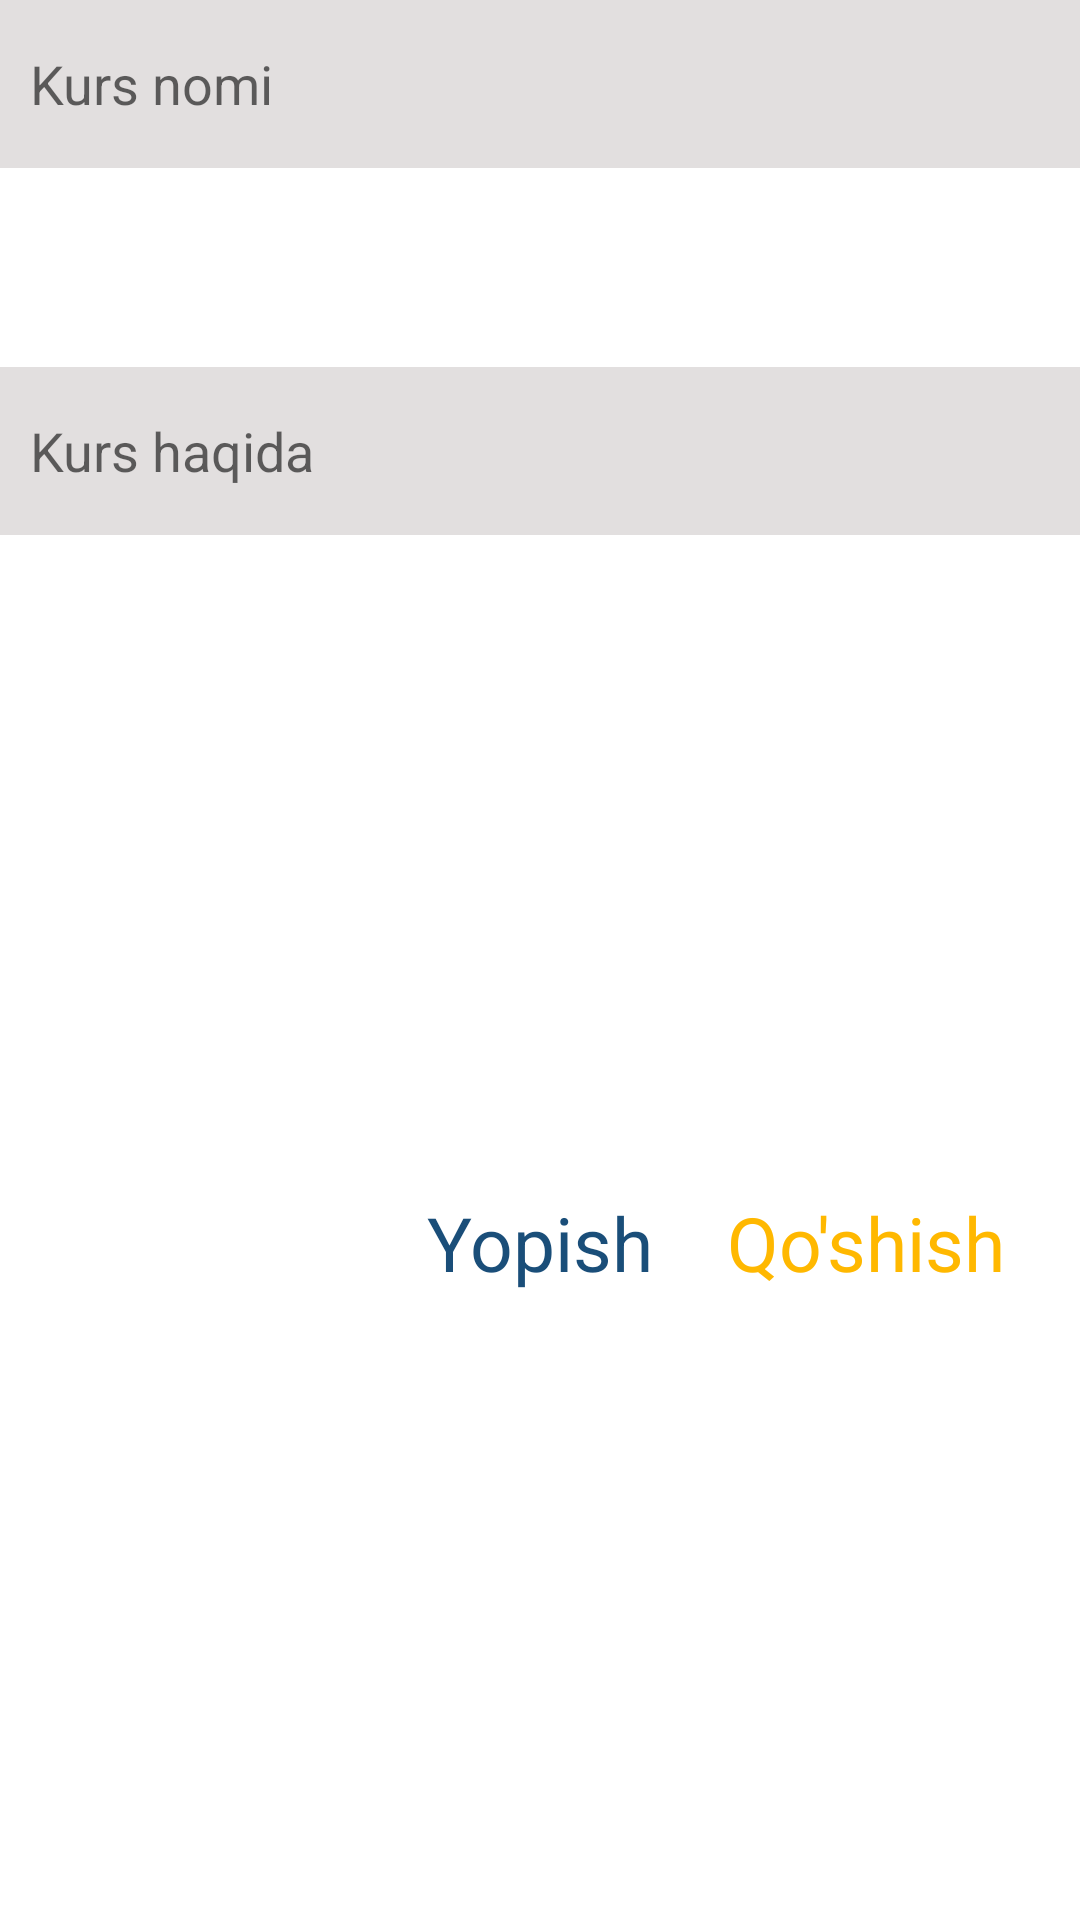

Produce the Android XML layout that renders to this screen, including the resource entries it uses.
<!-- AndroidManifest.xml: application theme Theme.Codial_App -->
<!-- res/layout/custom_item_dialog.xml -->
<?xml version="1.0" encoding="utf-8"?>
<androidx.constraintlayout.widget.ConstraintLayout xmlns:android="http://schemas.android.com/apk/res/android"
    xmlns:app="http://schemas.android.com/apk/res-auto"
    android:layout_width="match_parent"
    android:layout_height="wrap_content"
    android:layout_margin="10dp">

    <EditText
        android:id="@+id/edit_kurs_name"
        android:layout_width="match_parent"
        android:layout_height="?actionBarSize"
        android:background="#E2DFDF"
        android:hint="Kurs nomi"
        android:inputType="text"
        android:padding="10dp"
        app:layout_constraintEnd_toEndOf="parent"
        app:layout_constraintStart_toStartOf="parent"
        app:layout_constraintTop_toTopOf="parent" />

    <EditText
        android:id="@+id/edit_kurs_about"
        android:layout_width="match_parent"
        android:layout_height="?actionBarSize"
        android:layout_marginTop="15dp"
        android:background="#E2DFDF"
        android:hint="Kurs haqida"
        android:inputType="text"
        android:padding="10dp"
        app:layout_constraintBottom_toBottomOf="parent"
        app:layout_constraintLeft_toLeftOf="parent"
        app:layout_constraintRight_toRightOf="parent"
        app:layout_constraintTop_toBottomOf="@id/edit_kurs_name"
        app:layout_constraintVertical_bias="0.1" />

    <TextView
        android:id="@+id/click_back"
        android:layout_width="wrap_content"
        android:layout_height="wrap_content"
        android:layout_marginTop="30sp"
        android:layout_marginBottom="20sp"
        android:text="Yopish"
        android:textColor="@color/primary_text_color"
        android:textSize="25sp"
        app:layout_constraintBottom_toBottomOf="parent"
        app:layout_constraintLeft_toLeftOf="parent"
        app:layout_constraintRight_toRightOf="parent"
        app:layout_constraintTop_toBottomOf="@id/edit_kurs_about" />

    <TextView
        android:id="@+id/click_next"
        android:layout_width="wrap_content"
        android:layout_height="wrap_content"
        android:layout_marginTop="30sp"
        android:layout_marginBottom="20sp"
        android:text="Qo'shish"
        android:textColor="@color/primary_color"
        android:textSize="25sp"
        app:layout_constraintBottom_toBottomOf="parent"
        app:layout_constraintLeft_toRightOf="@id/click_back"
        app:layout_constraintRight_toRightOf="parent"
        app:layout_constraintTop_toBottomOf="@id/edit_kurs_about" />


</androidx.constraintlayout.widget.ConstraintLayout>
<!-- resources referenced by this layout -->
<resources>
  <color name="primary_color">#FFB800</color>
  <color name="primary_text_color">
          #1A4E79</color>
  <style name="Theme.Codial_App" parent="Theme.MaterialComponents.DayNight.NoActionBar">
          
          <item name="colorPrimary">@color/purple_500</item>
          <item name="colorPrimaryVariant">@color/purple_700</item>
          <item name="colorOnPrimary">@color/white</item>
          
          <item name="colorSecondary">@color/teal_200</item>
          <item name="colorSecondaryVariant">@color/teal_700</item>
          <item name="colorOnSecondary">@color/black</item>
          
          <item name="android:statusBarColor" tools:targetApi="l">?attr/colorPrimaryVariant</item>
          
      </style>
  <color name="purple_500">#FF6200EE</color>
  <color name="purple_700">#FF3700B3</color>
  <color name="white">#FFFFFFFF</color>
  <color name="teal_200">#FF03DAC5</color>
  <color name="teal_700">#FF018786</color>
  <color name="black">#FF000000</color>
</resources>
